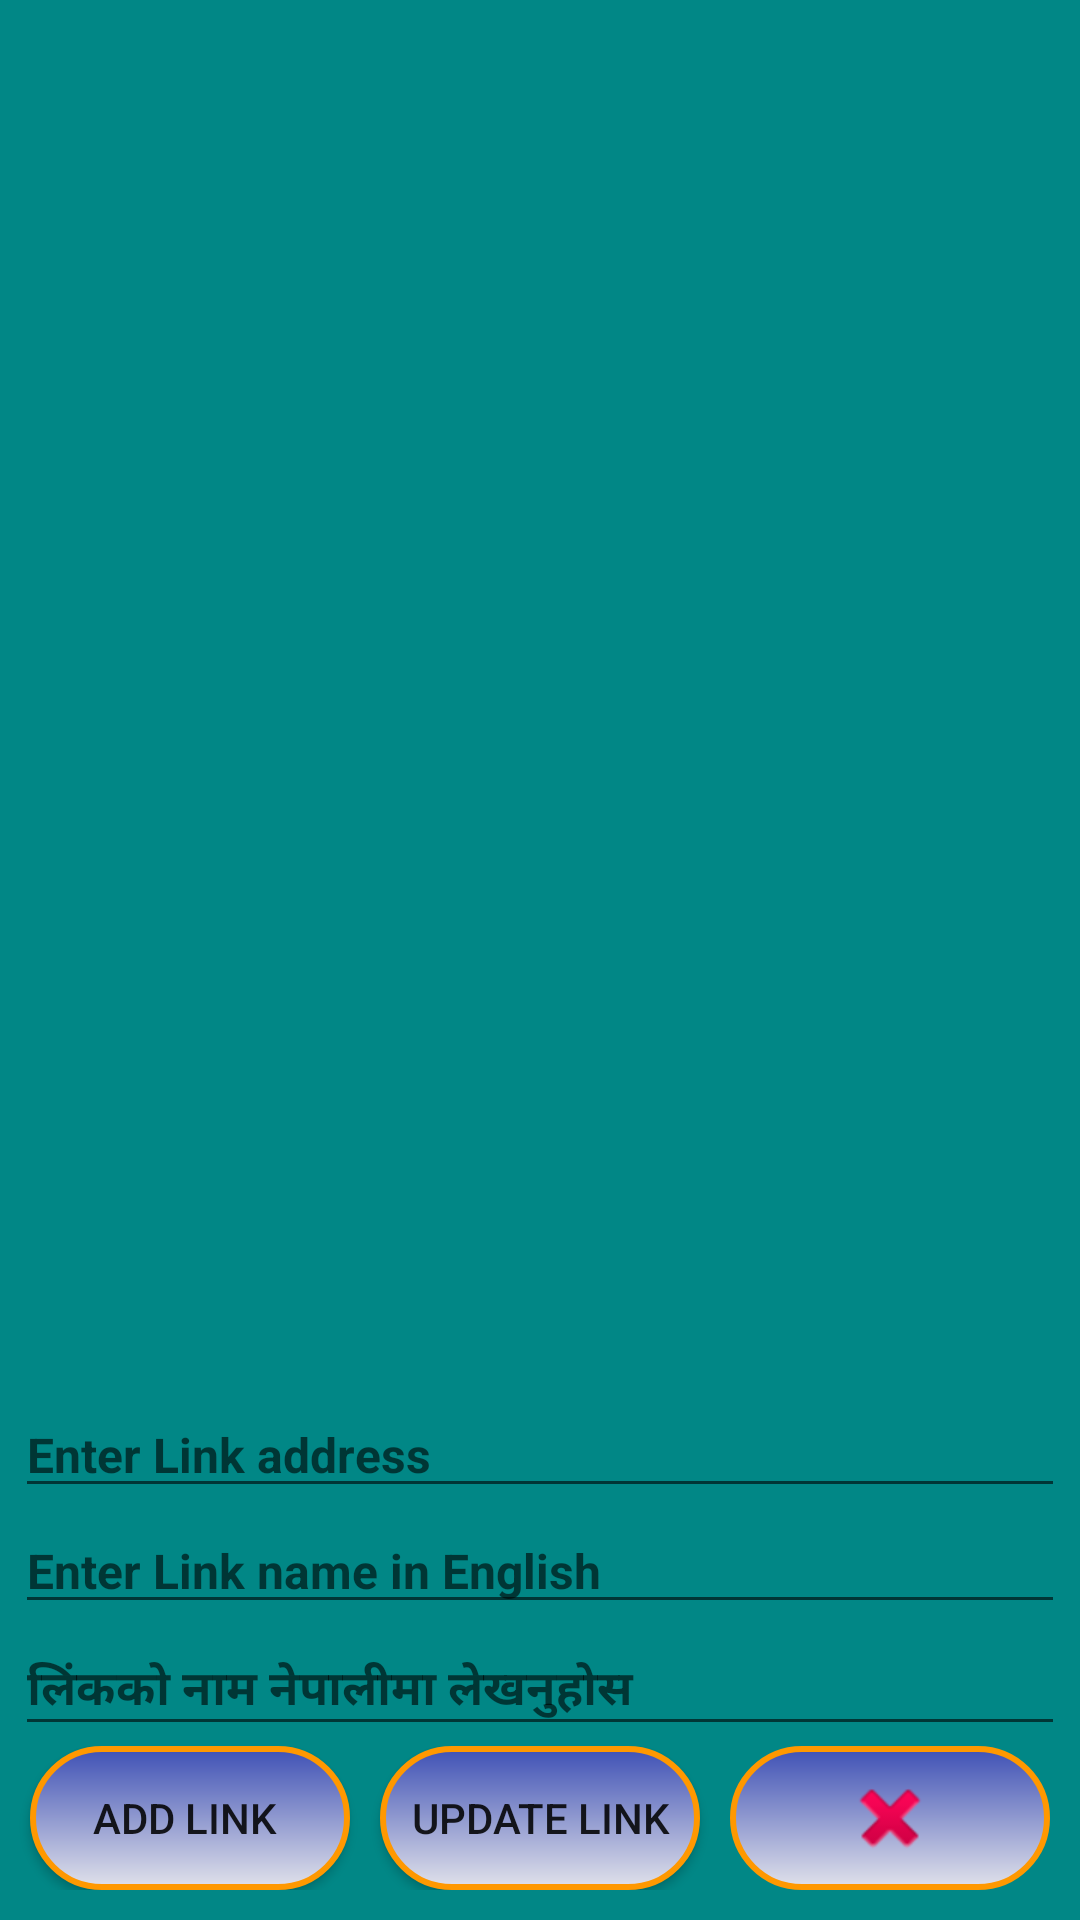

Here is an Android app screen rendered from its layout file. Give the layout XML and the strings, colors and styles it references.
<!-- AndroidManifest.xml: application theme Theme.Muni -->
<!-- res/layout/publicdashlink.xml -->
<?xml version="1.0" encoding="utf-8"?>
<androidx.constraintlayout.widget.ConstraintLayout xmlns:android="http://schemas.android.com/apk/res/android"
    xmlns:app="http://schemas.android.com/apk/res-auto"
    xmlns:tools="http://schemas.android.com/tools"
    android:layout_width="match_parent"
    android:layout_height="match_parent"
    android:background="@color/teal_700">

    <ListView
        android:id="@+id/lstlink"
        android:layout_width="0dp"
        android:layout_height="0dp"
        android:layout_marginBottom="5dp"
        android:layout_marginLeft="5dp"
        android:layout_marginRight="5dp"
        android:layout_marginTop="5dp"
        app:layout_constraintBottom_toTopOf="@+id/linearLayout5"
        app:layout_constraintEnd_toEndOf="parent"
        app:layout_constraintHorizontal_bias="0.448"
        app:layout_constraintStart_toStartOf="parent"
        app:layout_constraintTop_toTopOf="parent"
        app:layout_constraintVertical_bias="0.016" />

    <LinearLayout
        android:id="@+id/linearLayout5"
        android:layout_width="0dp"
        android:layout_height="wrap_content"
        android:layout_marginBottom="10dp"
        android:layout_marginLeft="5dp"
        android:layout_marginRight="5dp"
        android:orientation="vertical"
        app:layout_constraintBottom_toBottomOf="parent"
        app:layout_constraintEnd_toEndOf="parent"
        app:layout_constraintStart_toStartOf="parent">

        <EditText
            android:id="@+id/editTextTextPersonName7"
            android:layout_width="match_parent"
            android:layout_height="wrap_content"
            android:ems="10"
            android:hint="Enter Link address"
            android:inputType="textPersonName"
            android:textColor="@android:color/holo_orange_dark"
            android:textSize="16dp"
            android:textStyle="bold" />

        <EditText
            android:id="@+id/editTextTextPersonName5"
            android:layout_width="match_parent"
            android:layout_height="wrap_content"
            android:ems="10"
            android:hint="Enter Link name in English"
            android:inputType="textPersonName"
            android:textColor="@android:color/holo_orange_dark"
            android:textSize="16dp"
            android:textStyle="bold" />

        <EditText
            android:id="@+id/editTextTextPersonName6"
            android:layout_width="match_parent"
            android:layout_height="wrap_content"
            android:ems="10"
            android:hint="लिंकको नाम नेपालीमा लेखनुहोस"
            android:inputType="textPersonName"
            android:textColor="@android:color/holo_orange_dark"
            android:textSize="16dp"
            android:textStyle="bold" />

        <LinearLayout
            android:layout_width="match_parent"
            android:layout_height="match_parent"
            android:orientation="horizontal">

            <androidx.appcompat.widget.AppCompatButton
                android:id="@+id/button12"
                android:layout_width="0dp"
                android:layout_height="wrap_content"
                android:layout_marginLeft="5dp"
                android:layout_marginRight="5dp"
                android:layout_weight=".5"
                android:background="@drawable/button_custom"
                android:text="ADD LINK " />

            <androidx.appcompat.widget.AppCompatButton
                android:id="@+id/button3"
                android:layout_width="0dp"
                android:layout_height="wrap_content"
                android:layout_marginLeft="5dp"
                android:layout_marginRight="5dp"
                android:layout_weight=".5"
                android:background="@drawable/button_custom"
                android:text="UPDATE LINK" />

            <ImageButton
                android:id="@+id/button7"
                android:layout_width="0dp"
                android:layout_height="match_parent"
                android:layout_marginLeft="5dp"
                android:layout_marginRight="5dp"
                android:layout_weight=".5"
                android:background="@drawable/button_custom"
                app:srcCompat="@android:drawable/ic_delete" />

        </LinearLayout>

    </LinearLayout>

</androidx.constraintlayout.widget.ConstraintLayout>
<!-- resources referenced by this layout -->
<resources>
  <!-- drawable button_custom (drawable) -->
  <?xml version="1.0" encoding="utf-8"?>
  <ripple
      xmlns:android="http://schemas.android.com/apk/res/android"
      android:color="#E91E63">
      <item >
          <shape android:shape="rectangle"  >
              <corners android:radius="30dp" />
              <stroke android:width="2dip" android:color="#FF9800" />
              <gradient android:angle="-90" android:startColor="#3F51B5" android:endColor="#E0E1EA" />
          </shape>
      </item>
  </ripple>
  <style name="Theme.Muni" parent="Theme.MaterialComponents.DayNight.DarkActionBar">
          
          <item name="colorPrimary">@color/purple_500</item>
          <item name="colorPrimaryVariant">@color/purple_700</item>
          <item name="colorOnPrimary">@color/white</item>
          
          <item name="colorSecondary">@color/teal_200</item>
          <item name="colorSecondaryVariant">@color/teal_700</item>
          <item name="colorOnSecondary">@color/black</item>
          
          <item name="android:statusBarColor" tools:targetApi="l">?attr/colorPrimaryVariant</item>
          
      </style>
  <!-- not gathered from this repository: default colours our renderer supplied (Android Studio template values) -->
  <color name="purple_500">#FF6200EE</color>
  <color name="purple_700">#FF3700B3</color>
  <color name="teal_200">#FF03DAC5</color>
  <color name="teal_700">#FF018786</color>
  <color name="black">#FF000000</color>
  <color name="white">#FFFFFFFF</color>
</resources>
